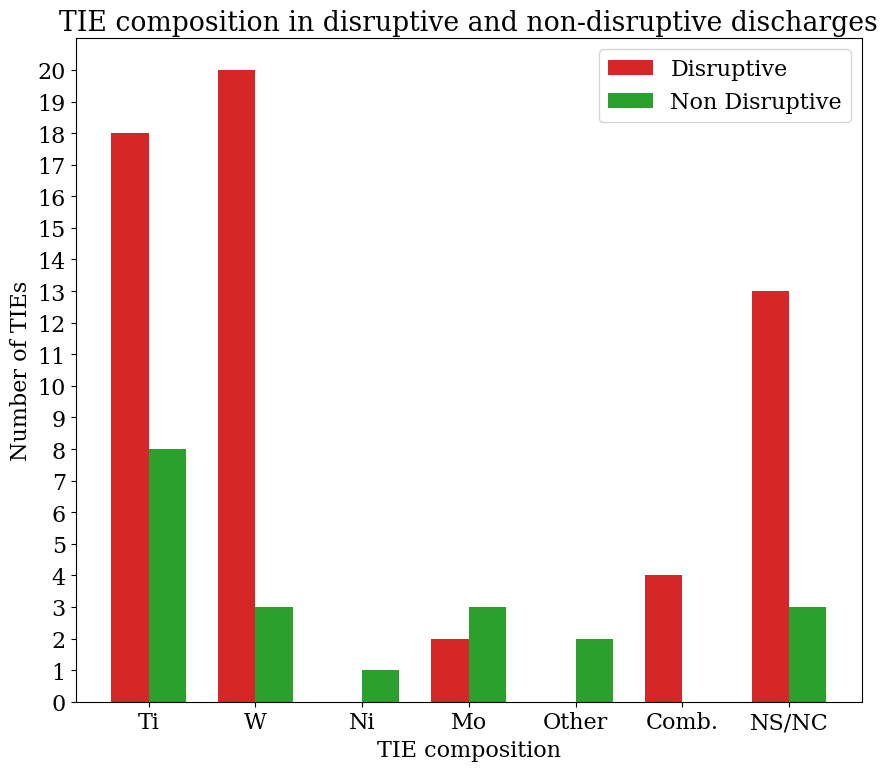

The script that saved this image:
# Plots bars that counts the TIE incident for materials and zones.
# Plot data must be changed manually.
#
# Changelog:
# [redacted]
# [redacted]
# [redacted]

import matplotlib
from matplotlib import pyplot as plt
import numpy as np
import math

font = {'family' : 'serif',
        'weight' : 'normal',
        'size'   : 16}

matplotlib.rc('font', **font)

# other stands for Al + O

material = ["Ti", "W", "Ni", "Mo", 'Other', "Comb.", "NS/NC"] # before there was CU (0, 0)
disr_materials = [18, 20, 0, 2, 0, 4, 13]
no_disr_materials = [8, 3, 1, 3, 2, 0, 3]
total_data_materials = list(np.array(disr_materials) + np.array(no_disr_materials))

zone = ["UDPT", "IWGL", "UIWP", "NPL", "LH","ILA", "Divertor", "BEION4", "4D", 'ICRH', 'NS/NC']
no_disr_zone = [6, 0, 1, 0, 1, 0, 1, 5, 2, 1, 3]
disr_zone = [15, 3, 3, 4, 0, 4, 13, 9, 4, 0, 2]
total_data_zone = list(np.array(disr_zone) + np.array(no_disr_zone))

print('Total data zone:', sum(total_data_zone))
print('Total data materials:', sum(total_data_materials))

def plot_bar(disr, no_disr, labels, x_label, title_plot):
    """
    Plot a bar chart with two sets of data.
    """

    x = np.arange(len(labels))
    width = 0.35

    total_elems = disr + no_disr
    new_y_axis = range(math.floor(min(total_elems)), math.ceil(max(total_elems))+1)

    fig, ax = plt.subplots()
    fig.set_size_inches(9, 8)
    rects1 = ax.bar(x - width/2, disr, width, label='Disruptive', color='tab:red')
    rects2 = ax.bar(x + width/2, no_disr, width, label='Non Disruptive', color='tab:green')

    ax.set_ylabel('Number of TIEs')
    ax.set_xlabel(x_label)
    ax.set_title(title_plot)
    ax.set_xticks(x)
    ax.set_xticklabels(labels)
    ax.set_yticks(new_y_axis)
    ax.legend()

    fig.tight_layout()
    plt.show()

# Example usage
titlemat = 'TIE composition in disruptive and non-disruptive discharges'
xlabelmat = 'TIE composition'

titlezone ='Location of TIEs in disruptive and non-disruptive discharges'
xlabelzone = 'Area in device'

plot_bar(disr_materials, no_disr_materials, material, xlabelmat, titlemat)
